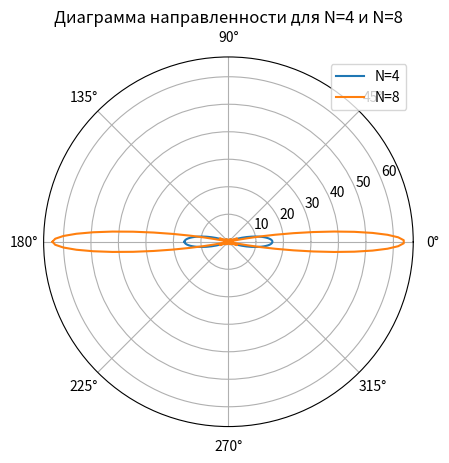
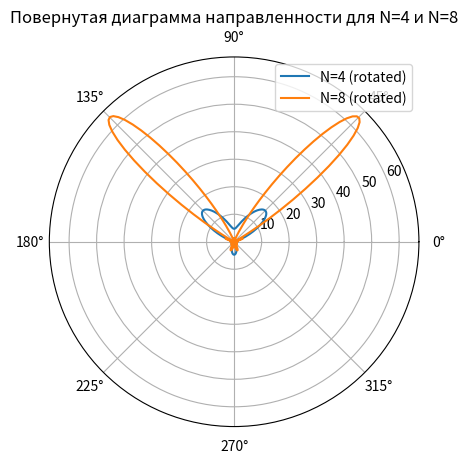

Recreate these plots in Python, in order.
import numpy as np
import matplotlib.pyplot as plt

# Параметры
c = 10**8
f = 2.5 * 10**9
lam = c / f
d = 0.5 * lam
N_4 = 4
N_8 = 8

def array_response_vector(array, phi, d, lam):
    v = np.exp(1j * 2 * np.pi * array * d / lam * np.sin(phi))
    return v

# Углы
phi = np.linspace(-np.pi, np.pi, 360)

# Расчет AF для решетки из 4 элементов
array_4 = np.arange(0, N_4)
Ar_4 = np.zeros((N_4, phi.size), dtype=complex)
for j in range(phi.size):
    Ar_4[:, j] = array_response_vector(array_4, phi[j], d, lam)

AF_4 = np.sum(Ar_4, axis=0)
AF_4_abs = np.abs(AF_4)**2

# Расчет AF для решетки из 8 элементов
array_8 = np.arange(0, N_8)
Ar_8 = np.zeros((N_8, phi.size), dtype=complex)
for j in range(phi.size):
    Ar_8[:, j] = array_response_vector(array_8, phi[j], d, lam)

AF_8 = np.sum(Ar_8, axis=0)
AF_8_abs = np.abs(AF_8)**2

# Построение ДН для решеток 4 и 8 элементов
plt.figure(1)
plt.polar(phi, AF_4_abs, label='N=4')
plt.polar(phi, AF_8_abs, label='N=8')
plt.legend()
plt.title('Диаграмма направленности для N=4 и N=8')

# Поворот ДН на заданный угол
teta0 = 45 * np.pi / 180  # Угол поворота
delta = -(2 * np.pi * d / lam) * np.sin(teta0)

# Расширение фазового сдвига для каждого элемента и каждого угла
delta_expanded_4 = np.exp(1j * array_4[:, np.newaxis] * delta)
delta_expanded_8 = np.exp(1j * array_8[:, np.newaxis] * delta)

# Повернутая ДН для решетки из 4 элементов
AF_4_rotated = np.sum(Ar_4 * delta_expanded_4, axis=0)
AF_4_rotated_abs = np.abs(AF_4_rotated)**2

# Повернутая ДН для решетки из 8 элементов
AF_8_rotated = np.sum(Ar_8 * delta_expanded_8, axis=0)
AF_8_rotated_abs = np.abs(AF_8_rotated)**2

# Построение повернутых ДН
plt.figure(2)
plt.polar(phi, AF_4_rotated_abs, label='N=4 (rotated)')
plt.polar(phi, AF_8_rotated_abs, label='N=8 (rotated)')
plt.legend()
plt.title('Повернутая диаграмма направленности для N=4 и N=8')

plt.show()